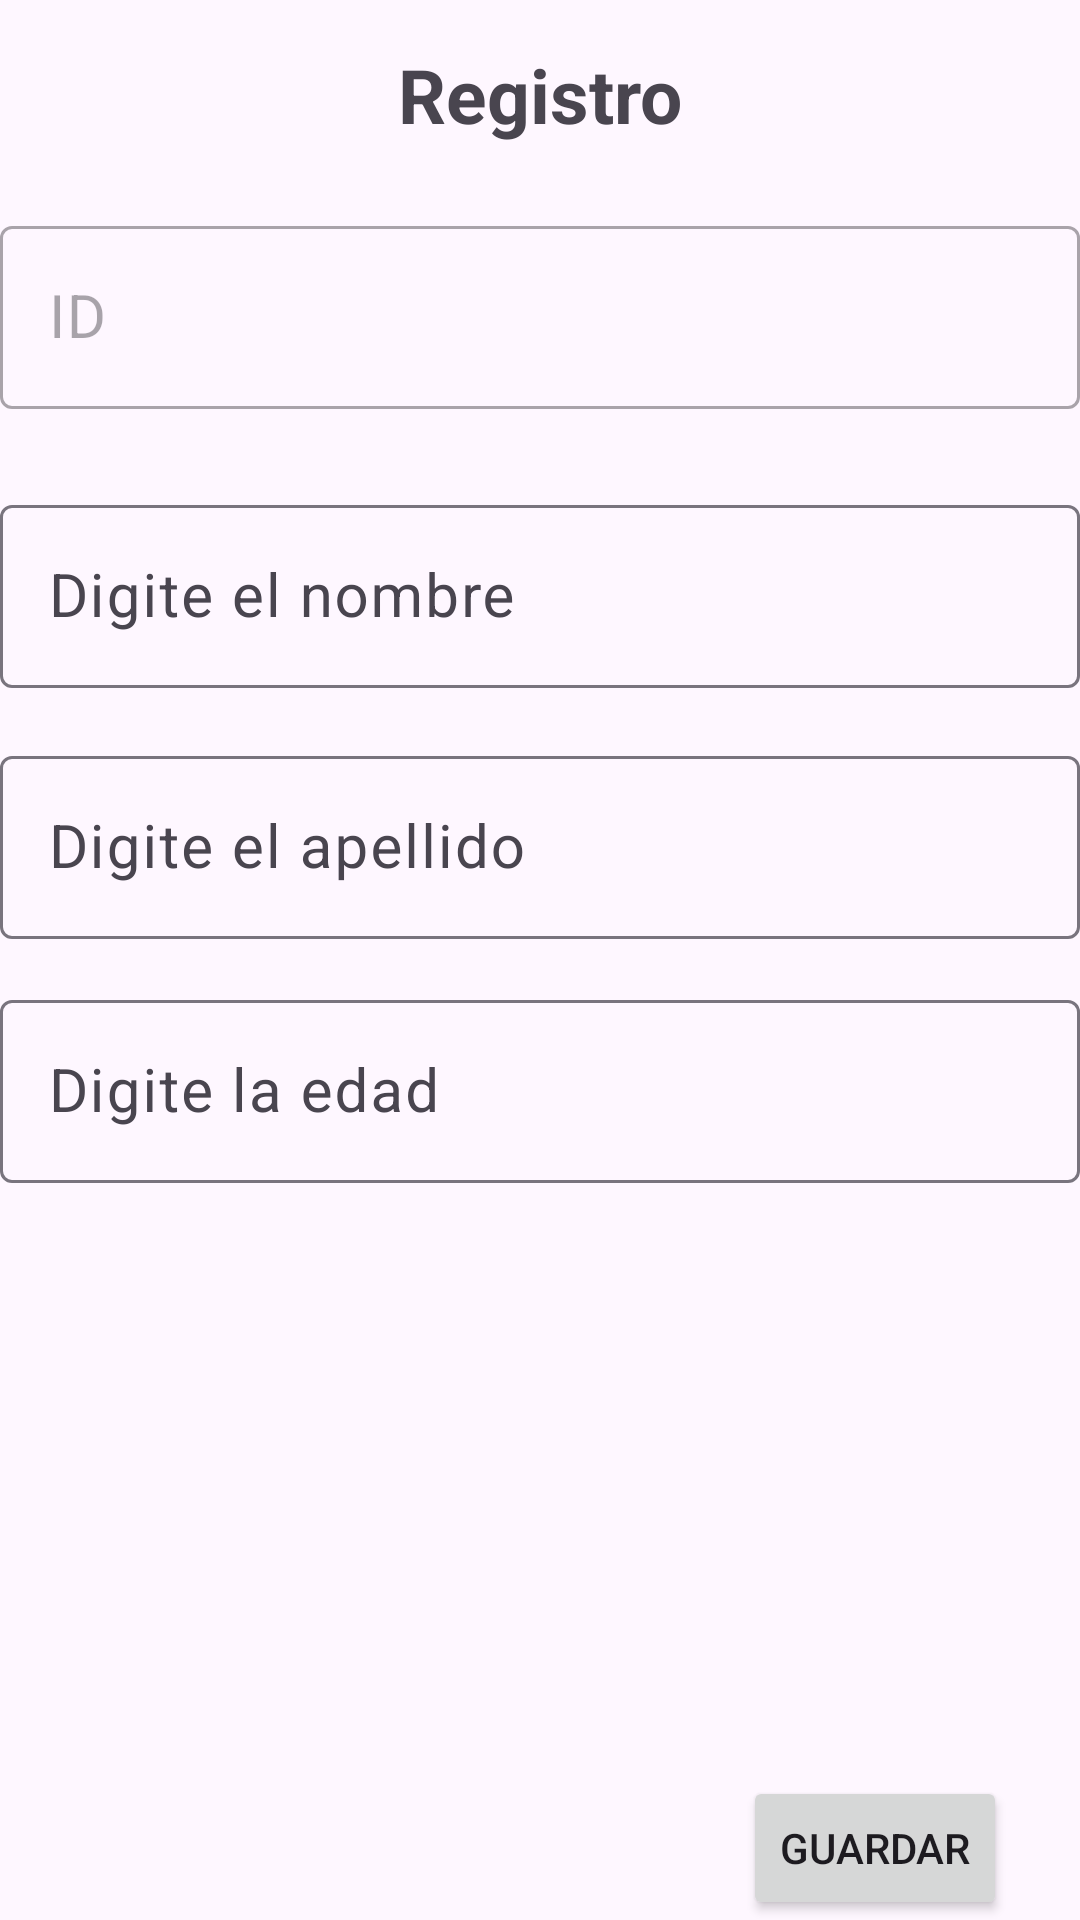

Layout XML and referenced resources for this Android screen:
<!-- AndroidManifest.xml: application theme Theme.EjercicioLabDispositivos -->
<!-- res/layout/activity_agregar_persona.xml -->
<?xml version="1.0" encoding="utf-8"?>
<androidx.constraintlayout.widget.ConstraintLayout xmlns:android="http://schemas.android.com/apk/res/android"
    xmlns:app="http://schemas.android.com/apk/res-auto"
    xmlns:tools="http://schemas.android.com/tools"
    android:layout_width="match_parent"
    android:layout_height="match_parent"
    tools:context=".UI.AgregarPersonaActivity">

    <TextView
        android:id="@+id/textView3"
        android:layout_width="wrap_content"
        android:layout_height="wrap_content"
        android:text="Registro"
        android:textSize="25sp"
        android:textStyle="bold"
        app:layout_constraintBottom_toBottomOf="parent"
        app:layout_constraintEnd_toEndOf="parent"
        app:layout_constraintStart_toStartOf="parent"
        app:layout_constraintTop_toTopOf="parent"
        app:layout_constraintVertical_bias="0.024" />

    <com.google.android.material.textfield.TextInputLayout
        android:id="@+id/txtLyoutId"
        android:layout_width="match_parent"
        android:layout_height="wrap_content"
        android:hint="ID"
        app:endIconMode="clear_text"
        app:layout_constraintBottom_toBottomOf="parent"
        app:layout_constraintEnd_toEndOf="parent"
        app:layout_constraintHorizontal_bias="0.0"
        app:layout_constraintStart_toStartOf="parent"
        app:layout_constraintTop_toBottomOf="@id/textView3"
        app:layout_constraintVertical_bias="0.041"
        android:enabled="false">

        <com.google.android.material.textfield.TextInputEditText
            android:id="@+id/edtId"
            android:layout_width="match_parent"
            android:layout_height="wrap_content"
            android:inputType="text"
            android:textSize="20dp"
            app:layout_constraintBottom_toBottomOf="parent"
            app:layout_constraintEnd_toEndOf="parent"
            app:layout_constraintHorizontal_bias="0.905"
            app:layout_constraintStart_toStartOf="parent"
            app:layout_constraintTop_toTopOf="parent"
            app:layout_constraintVertical_bias="0.23" />
    </com.google.android.material.textfield.TextInputLayout>

    <com.google.android.material.textfield.TextInputLayout
        android:id="@+id/txtLyoutNombre"
        android:layout_width="match_parent"
        android:layout_height="wrap_content"
        android:hint="Digite el nombre"
        app:endIconMode="clear_text"
        app:layout_constraintBottom_toBottomOf="parent"
        app:layout_constraintEnd_toEndOf="parent"
        app:layout_constraintHorizontal_bias="0.0"
        app:layout_constraintStart_toStartOf="parent"
        app:layout_constraintTop_toBottomOf="@id/txtLyoutId"
        app:layout_constraintVertical_bias="0.061">

        <com.google.android.material.textfield.TextInputEditText
            android:id="@+id/edtNombre"
            android:layout_width="match_parent"
            android:layout_height="wrap_content"
            android:ems="10"
            android:inputType="text"
            android:textSize="20dp"
            app:layout_constraintBottom_toBottomOf="parent"
            app:layout_constraintEnd_toEndOf="parent"
            app:layout_constraintHorizontal_bias="0.905"
            app:layout_constraintStart_toStartOf="parent"
            app:layout_constraintVertical_bias="0.055" />
    </com.google.android.material.textfield.TextInputLayout>

    <com.google.android.material.textfield.TextInputLayout
        android:id="@+id/txtLyoutApellido"
        android:layout_width="match_parent"
        android:layout_height="wrap_content"
        android:hint="Digite el apellido"
        app:endIconMode="clear_text"
        app:layout_constraintBottom_toBottomOf="parent"
        app:layout_constraintEnd_toEndOf="parent"
        app:layout_constraintHorizontal_bias="0.0"
        app:layout_constraintStart_toStartOf="parent"
        app:layout_constraintTop_toBottomOf="@id/txtLyoutNombre"
        app:layout_constraintVertical_bias="0.05">

        <com.google.android.material.textfield.TextInputEditText
            android:id="@+id/edtApellido"
            android:layout_width="match_parent"
            android:layout_height="wrap_content"
            android:ems="10"
            android:inputType="text"
            android:textSize="20dp"
            app:layout_constraintBottom_toBottomOf="parent"
            app:layout_constraintEnd_toEndOf="parent"
            app:layout_constraintHorizontal_bias="0.804"
            app:layout_constraintStart_toStartOf="parent"
            app:layout_constraintTop_toBottomOf="@+id/edtNombre"
            app:layout_constraintVertical_bias="0.052" />
    </com.google.android.material.textfield.TextInputLayout>

    <com.google.android.material.textfield.TextInputLayout
        android:id="@+id/txtLyoutEdad"
        android:layout_width="match_parent"
        android:layout_height="wrap_content"
        android:hint="Digite la edad"
        app:endIconMode="clear_text"
        app:layout_constraintBottom_toBottomOf="parent"
        app:layout_constraintEnd_toEndOf="parent"
        app:layout_constraintHorizontal_bias="0.0"
        app:layout_constraintStart_toStartOf="parent"
        app:layout_constraintTop_toBottomOf="@id/txtLyoutApellido"
        app:layout_constraintVertical_bias="0.058">

        <com.google.android.material.textfield.TextInputEditText
            android:id="@+id/edtEdad"
            android:layout_width="match_parent"
            android:layout_height="wrap_content"
            android:ems="10"
            android:inputType="number"
            android:textSize="20dp"
            app:layout_constraintBottom_toBottomOf="parent"
            app:layout_constraintEnd_toEndOf="parent"
            app:layout_constraintHorizontal_bias="0.804"
            app:layout_constraintStart_toStartOf="parent"
            app:layout_constraintTop_toBottomOf="@+id/edtApellido"
            app:layout_constraintVertical_bias="0.076" />
    </com.google.android.material.textfield.TextInputLayout>

    <Button
        android:id="@+id/btnAgregar"
        android:layout_width="wrap_content"
        android:layout_height="wrap_content"
        android:text="Guardar"
        app:layout_constraintBottom_toBottomOf="parent"
        app:layout_constraintEnd_toEndOf="parent"
        app:layout_constraintHorizontal_bias="0.91"
        app:layout_constraintStart_toStartOf="parent"
        app:layout_constraintVertical_bias="0.571" />

</androidx.constraintlayout.widget.ConstraintLayout>
<!-- resources referenced by this layout -->
<resources>
  <style name="Theme.EjercicioLabDispositivos" parent="Base.Theme.EjercicioLabDispositivos" />
  <style name="Base.Theme.EjercicioLabDispositivos" parent="Theme.Material3.DayNight.NoActionBar">
          
          
      </style>
</resources>
